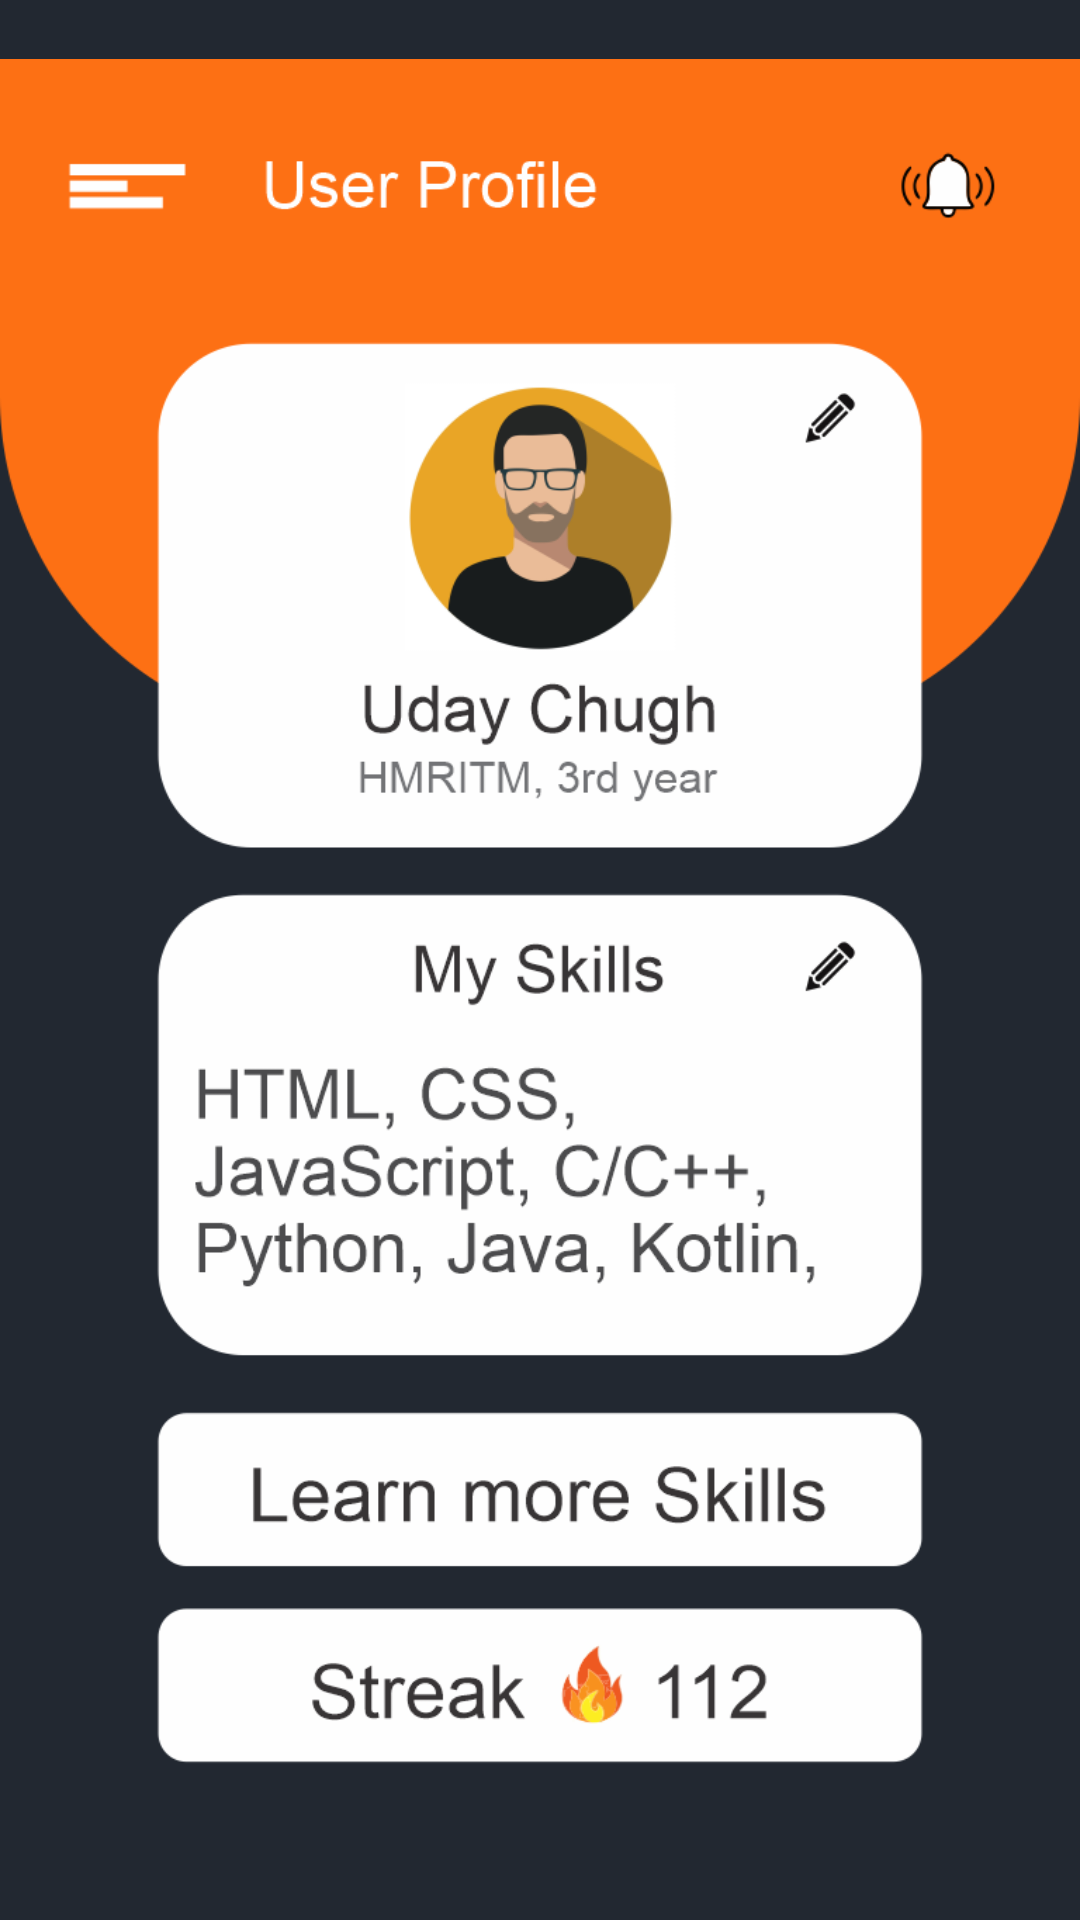

The Android layout XML behind this screen, and the referenced resources:
<!-- AndroidManifest.xml: application theme Theme.Mentorship -->
<!-- res/layout/profilefragment.xml -->
<?xml version="1.0" encoding="utf-8"?>
<RelativeLayout xmlns:android="http://schemas.android.com/apk/res/android"
    android:layout_width="match_parent" android:layout_height="match_parent"
    android:background="@color/bgblack"
    android:padding="0dp"
    android:layout_margin="0dp">

    <ImageView
        android:layout_width="match_parent"
        android:layout_height="match_parent"
        android:src="@drawable/user_profile"
        android:layout_margin="0dp"
        android:padding="0dp"/>


</RelativeLayout>
<!-- resources referenced by this layout -->
<resources>
  <color name="bgblack">#222831</color>
  <!-- drawable user_profile: png bitmap (drawable, 84038 bytes) -->
  <style name="Theme.Mentorship" parent="Theme.MaterialComponents.DayNight.NoActionBar">
          
          <item name="colorPrimary">@color/purple_500</item>
          <item name="colorPrimaryVariant">@color/purple_700</item>
          <item name="colorOnPrimary">@color/white</item>
          
          <item name="colorSecondary">@color/teal_200</item>
          <item name="colorSecondaryVariant">@color/teal_700</item>
          <item name="colorOnSecondary">@color/black</item>
          
          <item name="android:statusBarColor" tools:targetApi="l">?attr/colorPrimaryVariant</item>
          
      </style>
  <color name="purple_500">#FF6200EE</color>
  <color name="purple_700">#FF3700B3</color>
  <color name="white">#FFFFFFFF</color>
  <color name="teal_200">#FF03DAC5</color>
  <color name="teal_700">#FF018786</color>
  <color name="black">#FF000000</color>
</resources>
